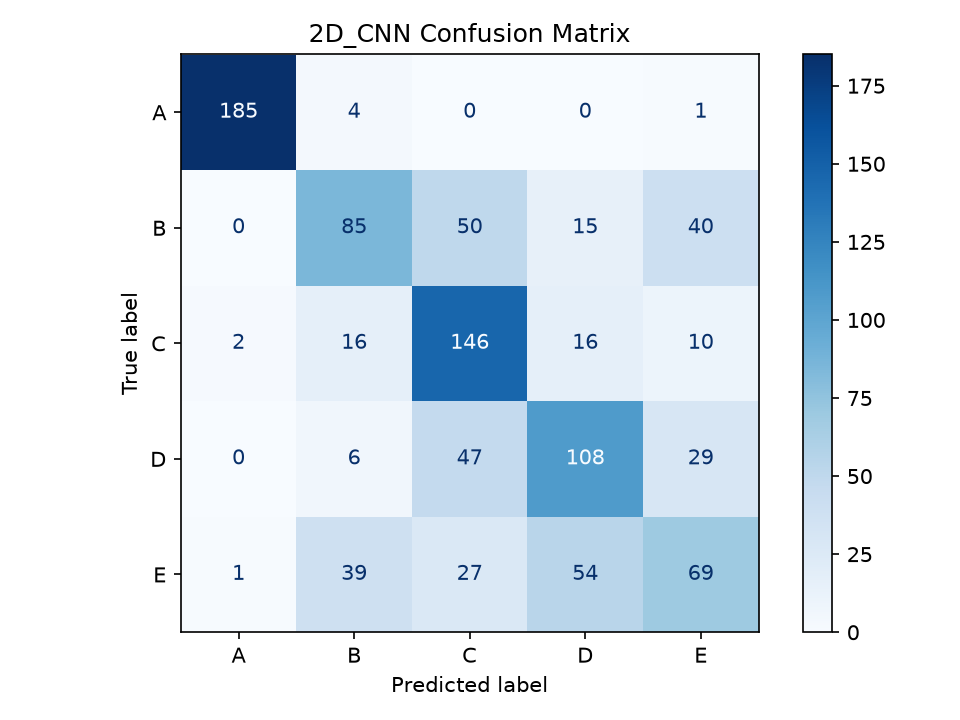

Data behind this chart, as committed beside it:
, A, B, C, D, E
A, 185, 4, 0, 0, 1
B, 0, 85, 50, 15, 40
C, 2, 16, 146, 16, 10
D, 0, 6, 47, 108, 29
E, 1, 39, 27, 54, 69
